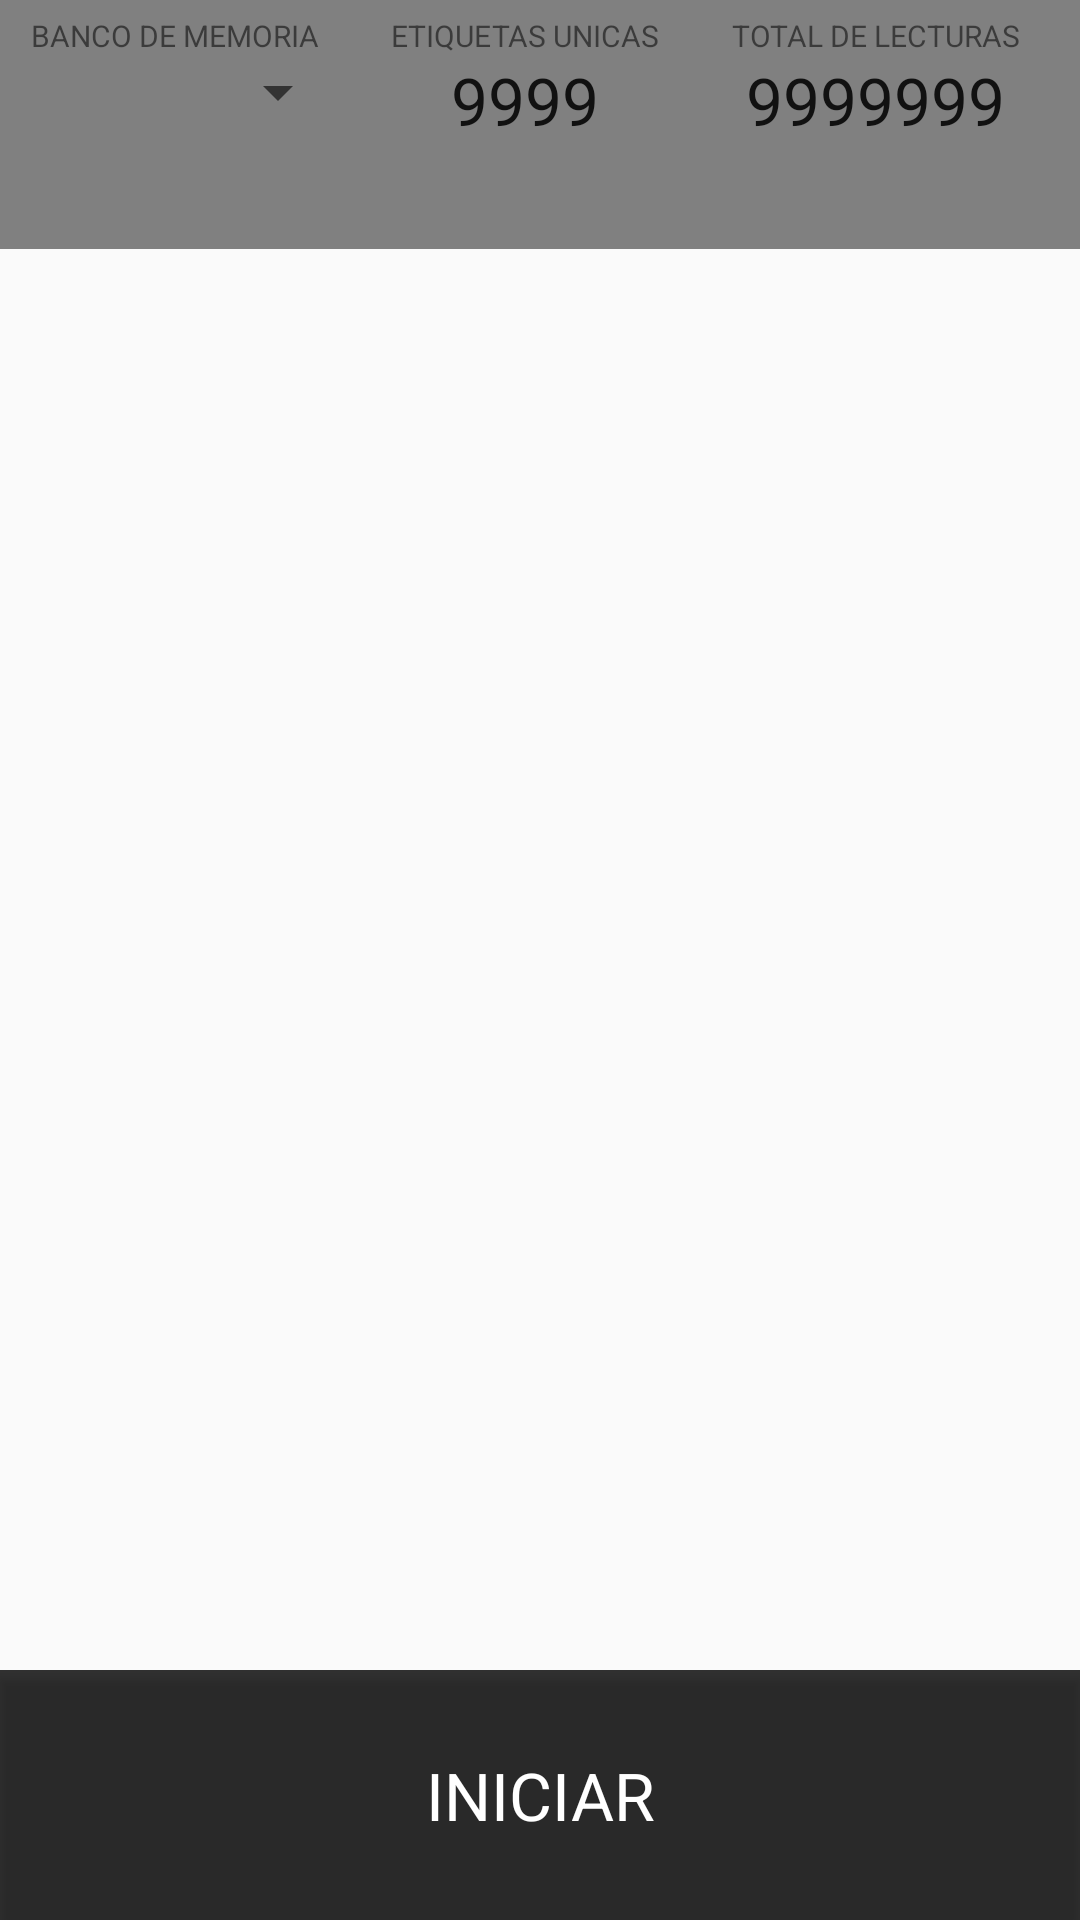

Produce the Android XML layout that renders to this screen, including the resource entries it uses.
<!-- AndroidManifest.xml: application theme AppTheme -->
<!-- res/layout/fragment_inventory.xml -->
<LinearLayout xmlns:android="http://schemas.android.com/apk/res/android"
    xmlns:tools="http://schemas.android.com/tools"
    android:layout_width="match_parent"
    android:layout_height="match_parent"
    android:orientation="vertical"
    tools:context="com.zebra.rfidreader.demo.activities.MainActivity">

    <LinearLayout
        android:id="@+id/inventoryDataLayout"
        android:layout_width="match_parent"
        android:layout_height="0dp"
        android:layout_weight="13"
        android:background="@color/dark_grey"
        android:baselineAligned="false">

        <LinearLayout
            android:layout_width="0dp"
            android:layout_height="wrap_content"
            android:layout_weight="33"
            android:orientation="vertical">

            <TextView
                style="@style/style_very_small_font"
                android:layout_width="wrap_content"
                android:layout_height="wrap_content"
                android:layout_marginLeft="@dimen/default_left_padding"
                android:layout_marginTop="5dp"
                android:gravity="right"
                android:text="@string/inv_filter_title" />

            <Spinner
                android:id="@+id/inventoryOptions"
                style="@style/style_default_spinner"
                android:layout_width="match_parent"
                android:layout_height="wrap_content"
                android:layout_margin="0dp" />
        </LinearLayout>

        <LinearLayout
            android:layout_width="0dp"
            android:layout_height="wrap_content"
            android:layout_weight="33"
            android:orientation="vertical">

            <TextView
                style="@style/style_very_small_font"
                android:layout_width="match_parent"
                android:layout_height="wrap_content"
                android:layout_marginTop="5dp"
                android:gravity="center"
                android:text="@string/inv_unique_title" />

            <TextView
                android:id="@+id/inventoryUniqueText"
                style="@style/style_large_font"
                android:layout_width="match_parent"
                android:layout_height="wrap_content"
                android:gravity="center"
                android:text="9999" />
        </LinearLayout>

        <LinearLayout
            android:layout_width="0dp"
            android:layout_height="wrap_content"
            android:layout_marginRight="@dimen/default_right_margin"
            android:layout_weight="33"
            android:orientation="vertical">

            <TextView
                style="@style/style_very_small_font"
                android:layout_width="match_parent"
                android:layout_height="wrap_content"
                android:layout_marginTop="5dp"
                android:gravity="center"
                android:text="@string/inv_count_title" />

            <TextView
                android:id="@+id/inventoryCountText"
                style="@style/style_large_font"
                android:layout_width="match_parent"
                android:layout_height="wrap_content"
                android:gravity="center"
                android:text="9999999" />
        </LinearLayout>
    </LinearLayout>

    <ListView
        android:id="@+id/inventoryList"
        android:layout_width="match_parent"
        android:layout_height="0dp"
        android:layout_weight="74" />

    <TextView android:id="@+id/batchModeInventoryList"
        android:layout_width="match_parent"
        android:layout_height="0dp"
        android:layout_weight="74"
        style="@style/style_medium_font"
        android:textColor="@color/dark_grey"
        android:padding="@dimen/default_padding"
        android:text="@string/batch_mode_inventory_title"
        android:gravity="center"
        android:visibility="gone"/>

    <RelativeLayout
        android:layout_width="match_parent"
        android:layout_height="0dp"
        android:layout_weight="13"
        android:baselineAligned="false"
        android:orientation="horizontal">

        <Button
            android:id="@+id/inventoryButton"
            style="@style/style_button_font"
            android:layout_width="match_parent"
            android:layout_height="match_parent"
            android:layout_alignParentBottom="true"
            android:layout_gravity="bottom"
            android:onClick="inventoryStartOrStop"
            android:text="@string/start_title" />
    </RelativeLayout>

</LinearLayout>
<!-- resources referenced by this layout -->
<resources>
  <color name="dark_grey">#808080</color>
  <dimen name="default_left_padding">10dp</dimen>
  <dimen name="default_padding">10dp</dimen>
  <dimen name="default_right_margin">10dp</dimen>
  <string name="batch_mode_inventory_title">Inventory is running in batch mode</string>
  <string name="inv_count_title">TOTAL DE LECTURAS</string>
  <string name="inv_filter_title">BANCO DE MEMORIA</string>
  <string name="inv_unique_title">ETIQUETAS UNICAS</string>
  <string name="start_title">INICIAR</string>
  <style name="style_button_font">
          <item name="android:textAppearance">?android:attr/textAppearanceLarge</item>
          <item name="android:textColor">@android:color/primary_text_dark</item>
          <item name="android:background">#CC000000</item>
      </style>
  <style name="style_default_spinner">
          <item name="android:textSize">@dimen/custom_spinner_font</item>
          <item name="android:layout_width">0dp</item>
          <item name="android:layout_height">wrap_content</item>
          <item name="android:layout_margin">10dp</item>
          <item name="android:gravity">center</item>
      </style>
  <style name="style_large_font">
          <item name="android:layout_width">match_parent</item>
          <item name="android:layout_height">wrap_content</item>
          <item name="android:textAppearance">?android:attr/textAppearanceLarge</item>
      </style>
  <style name="style_medium_font">
          <item name="android:layout_width">match_parent</item>
          <item name="android:layout_height">wrap_content</item>
          <item name="android:textAppearance">?android:attr/textAppearanceMedium</item>
      </style>
  <style name="style_very_small_font">
          <item name="android:layout_width">match_parent</item>
          <item name="android:layout_height">wrap_content</item>
          <item name="android:textSize">10sp</item>
      </style>
  <style name="AppTheme" parent="Theme.AppCompat.Light.DarkActionBar">
          <item name="android:actionButtonStyle">@style/ActionButtonStyle</item>
      </style>
  <dimen name="custom_spinner_font">15sp</dimen>
  <style name="ActionButtonStyle" parent="@android:style/Widget.Holo.Light.ActionButton">
          <item name="android:minWidth">0dp</item>
          <item name="android:paddingLeft">0dp</item>
          <item name="android:paddingRight">5dp</item>
      </style>
</resources>
